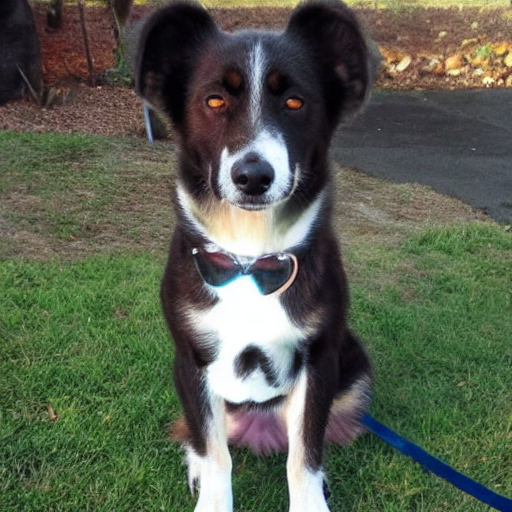
Generation parameters embedded in this image by AUTOMATIC1111 Stable Diffusion web UI or a fork of it (Forge, ...) (PNG 'parameters' text chunk):
dog
Steps: 50, Sampler: DDIM, CFG scale: 7, Seed: 473383335, Size: 512x512, Model hash: 81761151